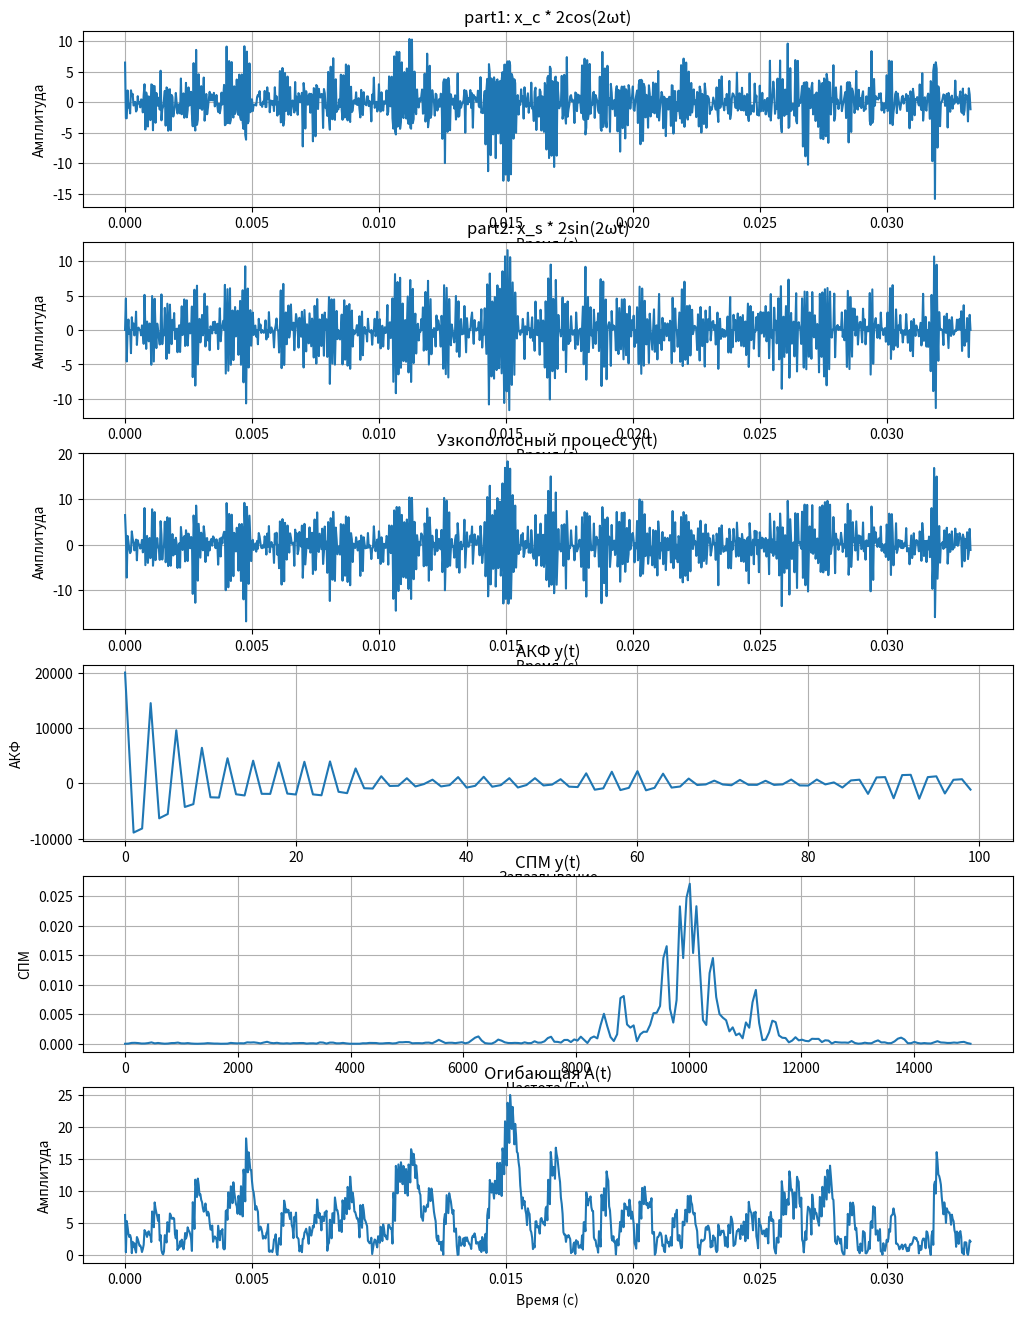
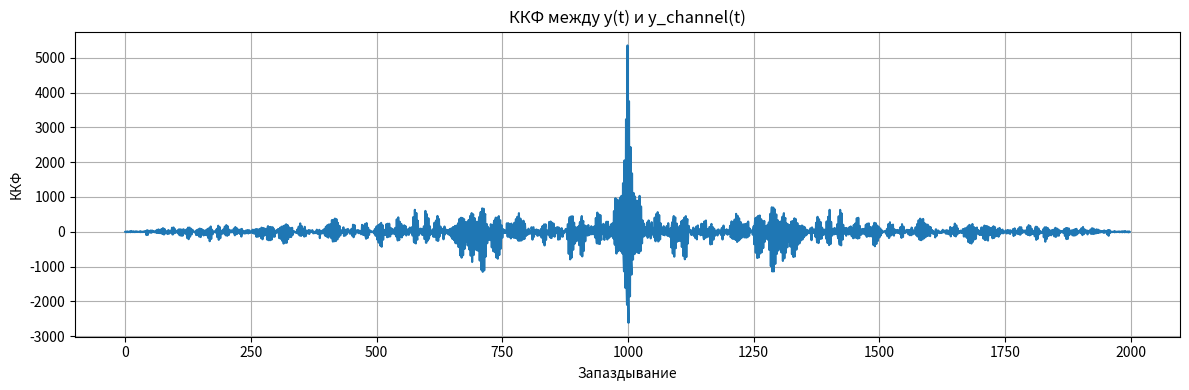

The matplotlib source for these figures, in order:
import numpy as np
import scipy.signal as sig
import matplotlib.pyplot as plt

fs = 30000  
N = 1000    
f_c = 5000  
omega = 2 * np.pi * f_c  

t = np.arange(N) / fs

noise = np.random.normal(0, 1, N)

b = [1]
a = [1, -0.9]

x_c = sig.lfilter(b, a, noise)
x_s = x_c.copy()  

part1 = x_c * 2 * np.cos(2 * omega * t)
part2 = x_s * 2 * np.sin(2 * omega * t)

y = part1 + part2

chnl = np.array([
    0.112873323983817 + 0.707197839105975j,
    0.447066470535225 - 0.375487664593309j,
    0.189507622364489 - 0.132430466488543j,
    0.111178811342494 - 0.0857241111225552j
])

y_channel = np.convolve(y, chnl, mode='same')

y_cos = y_channel * 2 * np.cos(2 * omega * t)
y_sin = y_channel * 2 * np.sin(2 * omega * t)

Xc = sig.lfilter(b, a, y_cos)
Xs = sig.lfilter(b, a, y_sin)

A = np.sqrt(Xc**2 + Xs**2)

def autocorr(x):
    x = x - np.mean(x)
    result = np.correlate(x, x, mode='full')
    return result[len(x)-1:]

acf_y = autocorr(y)

f_y, Pxx_y = sig.welch(y, fs, nperseg=512)

def crosscorr(x, y):
    x = x - np.mean(x)
    y = y - np.mean(y)
    return np.correlate(x, y, mode='full')

ccf = crosscorr(y, y_channel)

plt.figure(figsize=(12, 16))

plt.subplot(6, 1, 1)
plt.plot(t, part1)
plt.title('part1: x_c * 2cos(2ωt)')
plt.xlabel('Время (с)')
plt.ylabel('Амплитуда')
plt.grid()

plt.subplot(6, 1, 2)
plt.plot(t, part2)
plt.title('part2: x_s * 2sin(2ωt)')
plt.xlabel('Время (с)')
plt.ylabel('Амплитуда')
plt.grid()

plt.subplot(6, 1, 3)
plt.plot(t, y)
plt.title('Узкополосный процесс y(t)')
plt.xlabel('Время (с)')
plt.ylabel('Амплитуда')
plt.grid()

plt.subplot(6, 1, 4)
plt.plot(acf_y[:100])  
plt.title('АКФ y(t)')
plt.xlabel('Запаздывание')
plt.ylabel('АКФ')
plt.grid()

plt.subplot(6, 1, 5)
plt.plot(f_y, Pxx_y)
plt.title('СПМ y(t)')
plt.xlabel('Частота (Гц)')
plt.ylabel('СПМ')
plt.grid()

plt.subplot(6, 1, 6)
plt.plot(t, A)
plt.title('Огибающая A(t)')
plt.xlabel('Время (с)')
plt.ylabel('Амплитуда')
plt.grid()

plt.figure(figsize=(12, 4))
plt.plot(ccf)
plt.title('ККФ между y(t) и y_channel(t)')
plt.xlabel('Запаздывание')
plt.ylabel('ККФ')
plt.grid()

plt.tight_layout()
plt.show()